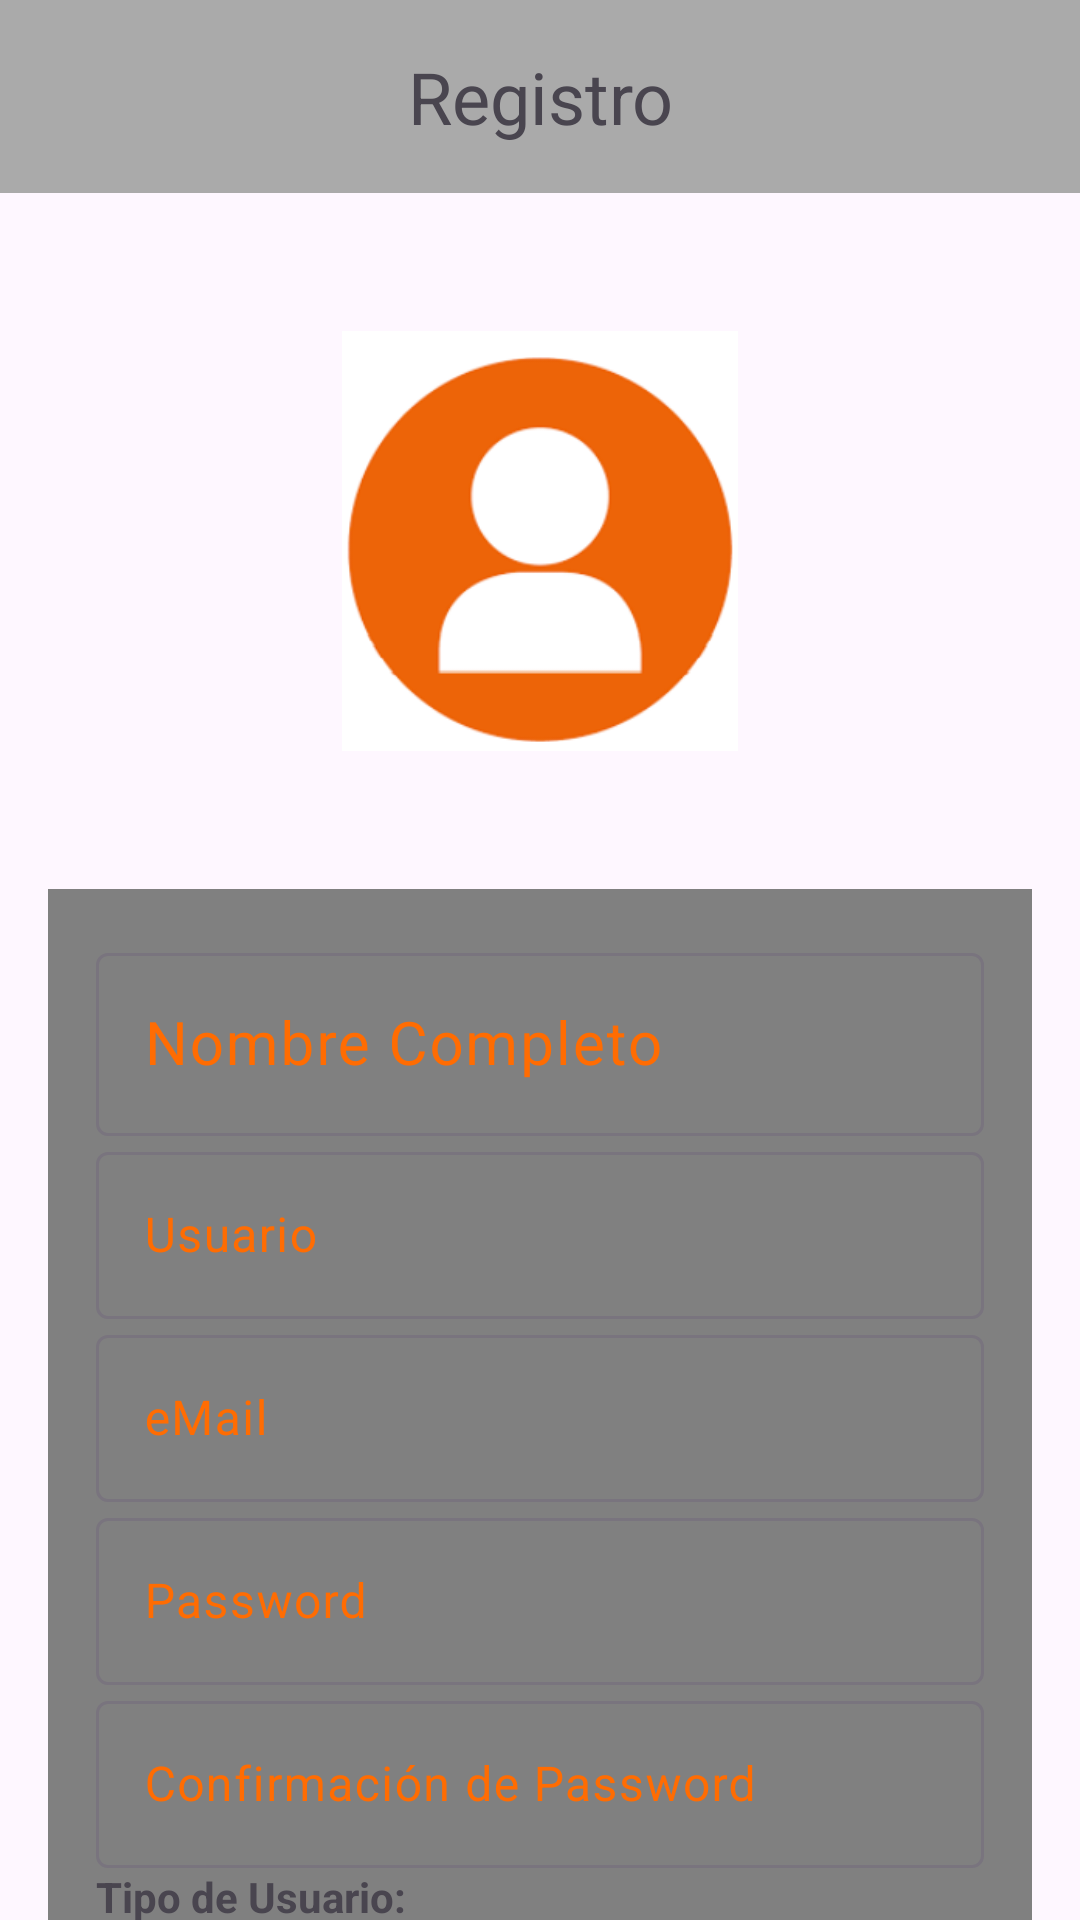

Write the Android layout XML for this screen, with the resource values it uses.
<!-- AndroidManifest.xml: application theme Theme.LabLoggin -->
<!-- res/layout/activity_main.xml -->
<?xml version="1.0" encoding="utf-8"?>
<androidx.constraintlayout.widget.ConstraintLayout xmlns:android="http://schemas.android.com/apk/res/android"
    xmlns:app="http://schemas.android.com/apk/res-auto"
    xmlns:tools="http://schemas.android.com/tools"
    android:layout_width="match_parent"
    android:layout_height="match_parent"
    tools:context=".LoginActivity"
    tools:ignore="ExtraText">

    
    <TextView
        android:id="@+id/tvTitulo"
        android:layout_width="0dp"
        android:layout_height="wrap_content"
        android:text="@string/titulo_reporte_ciudadano"
        android:textSize="24sp"
        android:gravity="center"
        android:padding="16dp"
        android:background="@android:color/darker_gray"
        app:layout_constraintTop_toTopOf="parent"
        app:layout_constraintStart_toStartOf="parent"
        app:layout_constraintEnd_toEndOf="parent" />

    
    <ImageView
        android:id="@+id/ivMapaBogota"
        android:layout_width="match_parent"
        android:layout_height="200dp"
        android:src="@drawable/bogota"
        android:padding="30dp"
        app:layout_constraintTop_toBottomOf="@+id/tvTitulo"

        app:layout_constraintStart_toStartOf="parent"
        app:layout_constraintEnd_toEndOf="parent"
        android:layout_margin="16dp" />

    
    <LinearLayout
        android:id="@+id/llPanelDatos"
        android:layout_width="0dp"
        android:layout_height="wrap_content"
        android:layout_margin="16dp"
        android:orientation="vertical"
        android:padding="16dp"
        android:background="#808080"
        app:layout_constraintTop_toBottomOf="@+id/ivMapaBogota"
        app:layout_constraintStart_toStartOf="parent"
        app:layout_constraintEnd_toEndOf="parent">

        
        <com.google.android.material.textfield.TextInputLayout
            android:id="@+id/tilNombreCompleto"
            android:layout_width="match_parent"
            android:layout_height="wrap_content"
            android:focusable="true"
            android:focusableInTouchMode="true"
            android:textColorHint="@color/colorAccent"
            android:hint="Nombre Completo">

            <com.google.android.material.textfield.TextInputEditText
                android:id="@+id/etNombreCompleto"
                android:layout_width="match_parent"
                android:layout_height="wrap_content"
                android:ems="10"
                android:textSize="20sp"
                android:inputType="text" />

        </com.google.android.material.textfield.TextInputLayout>

        
        <com.google.android.material.textfield.TextInputLayout
            android:id="@+id/tilUsuario"
            android:layout_width="match_parent"
            android:layout_height="wrap_content"
            android:focusable="true"
            android:focusableInTouchMode="true"
            android:textColorHint="@color/colorAccent"
            android:hint="Usuario">

            <com.google.android.material.textfield.TextInputEditText
                android:id="@+id/etUsuario"
                android:layout_width="match_parent"
                android:layout_height="wrap_content"
                android:inputType="text" />

        </com.google.android.material.textfield.TextInputLayout>

        
        <com.google.android.material.textfield.TextInputLayout
            android:id="@+id/tilEmail"
            android:layout_width="match_parent"
            android:layout_height="wrap_content"
            android:focusable="true"
            android:focusableInTouchMode="true"
            android:textColorHint="@color/colorAccent"
            android:hint="eMail">

            <com.google.android.material.textfield.TextInputEditText
                android:id="@+id/etEmail"
                android:layout_width="match_parent"
                android:layout_height="wrap_content"
                android:inputType="textEmailAddress" />

        </com.google.android.material.textfield.TextInputLayout>

        
        <com.google.android.material.textfield.TextInputLayout
            android:id="@+id/tilPassword"
            android:layout_width="match_parent"
            android:layout_height="wrap_content"
            android:focusable="true"
            android:focusableInTouchMode="true"
            android:textColorHint="@color/colorAccent"
            android:hint="Password">

            <com.google.android.material.textfield.TextInputEditText
                android:id="@+id/etPassword"
                android:layout_width="match_parent"
                android:layout_height="wrap_content"
                android:inputType="textPassword" />

        </com.google.android.material.textfield.TextInputLayout>

        
        <com.google.android.material.textfield.TextInputLayout
            android:id="@+id/tilConfirmPassword"
            android:layout_width="match_parent"
            android:layout_height="wrap_content"
            android:focusable="true"
            android:focusableInTouchMode="true"
            android:textColorHint="@color/colorAccent"
            android:hint="Confirmación de Password">

            <com.google.android.material.textfield.TextInputEditText
                android:id="@+id/etConfirmPassword"
                android:layout_width="match_parent"
                android:layout_height="wrap_content"
                android:inputType="textPassword" />

        </com.google.android.material.textfield.TextInputLayout>

        
        <TextView
            android:layout_width="match_parent"
            android:layout_height="wrap_content"
            android:text="Tipo de Usuario:"
            android:textStyle="bold" />

        <View
            android:layout_width="match_parent"
            android:layout_height="1dp"
            android:background="#333333"/>

        <Spinner
            android:id="@+id/spinnerTipoUsuario"
            android:layout_width="match_parent"
            android:layout_height="wrap_content"
            android:hint="@string/hint_tipo_incidente"
            android:entries="@array/TipoUsuario"
            android:minHeight="48dp" />


        
        <TextView
            android:layout_width="match_parent"
            android:layout_height="wrap_content"
            android:text="Ubicación:"
            android:textStyle="bold" />

        <View
            android:layout_width="match_parent"
            android:layout_height="1dp"
            android:background="#333333"/>

        <EditText
            android:id="@+id/etUbicacion"
            android:layout_width="match_parent"
            android:layout_height="wrap_content"
            android:hint="@string/hint_ubicacion"
            android:minHeight="48dp" />

        
        <TextView
            android:layout_width="match_parent"
            android:layout_height="wrap_content"
            android:text="Descripción detallada:"
            android:textStyle="bold" />

        <View
            android:layout_width="match_parent"
            android:layout_height="1dp"
            android:background="#333333"/>

        <EditText
            android:id="@+id/etDescripcion"
            android:layout_width="match_parent"
            android:layout_height="wrap_content"
            android:hint="@string/hint_descripcion"
            android:inputType="textMultiLine"
            android:minLines="3" />

        
        <TextView
            android:id="@+id/tvFecha"
            android:layout_width="match_parent"
            android:layout_height="wrap_content"
            android:text="@string/label_fecha"
            android:paddingTop="8dp" />

        
        <RadioGroup
            android:id="@+id/rgGenero"
            android:layout_width="match_parent"
            android:layout_height="wrap_content"
            android:orientation="horizontal"
            android:layout_marginTop="10dp">

            <TextView

                android:layout_width="match_parent"
                android:layout_height="wrap_content"
                android:text="Genero"
                android:textSize="20sp"/>

            <RadioButton
                android:id="@+id/rbMasculino"
                android:layout_width="wrap_content"
                android:layout_height="wrap_content"
                android:layout_marginLeft="10dp"
                android:textSize="20sp"
                android:text="Masculino" />

            <RadioButton
                android:id="@+id/rbFemenino"
                android:layout_width="wrap_content"
                android:layout_height="wrap_content"
                android:layout_marginLeft="10dp"
                android:textSize="20sp"
                android:text="Femenino" />

            <RadioButton
                android:id="@+id/rbNoBinario"
                android:layout_width="wrap_content"
                android:layout_height="wrap_content"
                android:layout_marginLeft="10dp"
                android:textSize="20sp"
                android:text="No Binario" />
        </RadioGroup>

        <TextView
            android:id="@+id/tvGeneroSeleccionado"
            android:layout_width="wrap_content"
            android:layout_height="wrap_content"
            android:text="Género seleccionado: "
            android:textStyle="bold" />


        
        <Button
            android:id="@+id/btnRegistrarUsuario"
            android:layout_width="match_parent"
            android:layout_height="60dp"
            android:textSize="22sp"
            android:textColor="#FFFFFF"
            android:layout_marginTop="40dp"
            android:background="@drawable/button_rounded"
            android:text="@string/btn_registrar_usuario" />

        
        <Button
            android:id="@+id/btnIraIniciarSesion"
            android:layout_width="match_parent"
            android:layout_height="wrap_content"
            android:text="@string/btn_login" />
    </LinearLayout>
</androidx.constraintlayout.widget.ConstraintLayout>
<!-- resources referenced by this layout -->
<resources>
  <string-array name="TipoUsuario">
          <item>Ciudadano transeunte</item>
          <item>Ciudadano responsable de ingresar estadisticas</item>
          <item>Ciudadano resoponsable de tomar descisiones</item>
        </string-array>
  <color name="colorAccent">#FF6C02</color>
  <!-- drawable bogota: png bitmap (drawable, 14710 bytes) -->
  <!-- drawable button_rounded (drawable) -->
  <?xml version="1.0" encoding="utf-8"?>
  <shape xmlns:android="http://schemas.android.com/apk/res/android"
  android:shape="rectangle">
      <solid
          android:color="@color/colorAccent"
          />
      <corners
          android:radius="25dp"></corners>
  </shape>
  <string name="btn_login">Iniciar Sesion</string>
  <string name="btn_registrar_usuario">Registrar Usuario</string>
  <string name="hint_descripcion">Ingresar Contraseña</string>
  <string name="hint_tipo_incidente">Seleccionar tipo de usuario</string>
  <string name="hint_ubicacion">Ingresar nombre</string>
  <string name="label_fecha">Fecha:</string>
  <string name="titulo_reporte_ciudadano">Registro</string>
  <style name="Theme.LabLoggin" parent="Base.Theme.LabLoggin" />
  <style name="Base.Theme.LabLoggin" parent="Theme.Material3.DayNight.NoActionBar">
          
          
      </style>
</resources>
